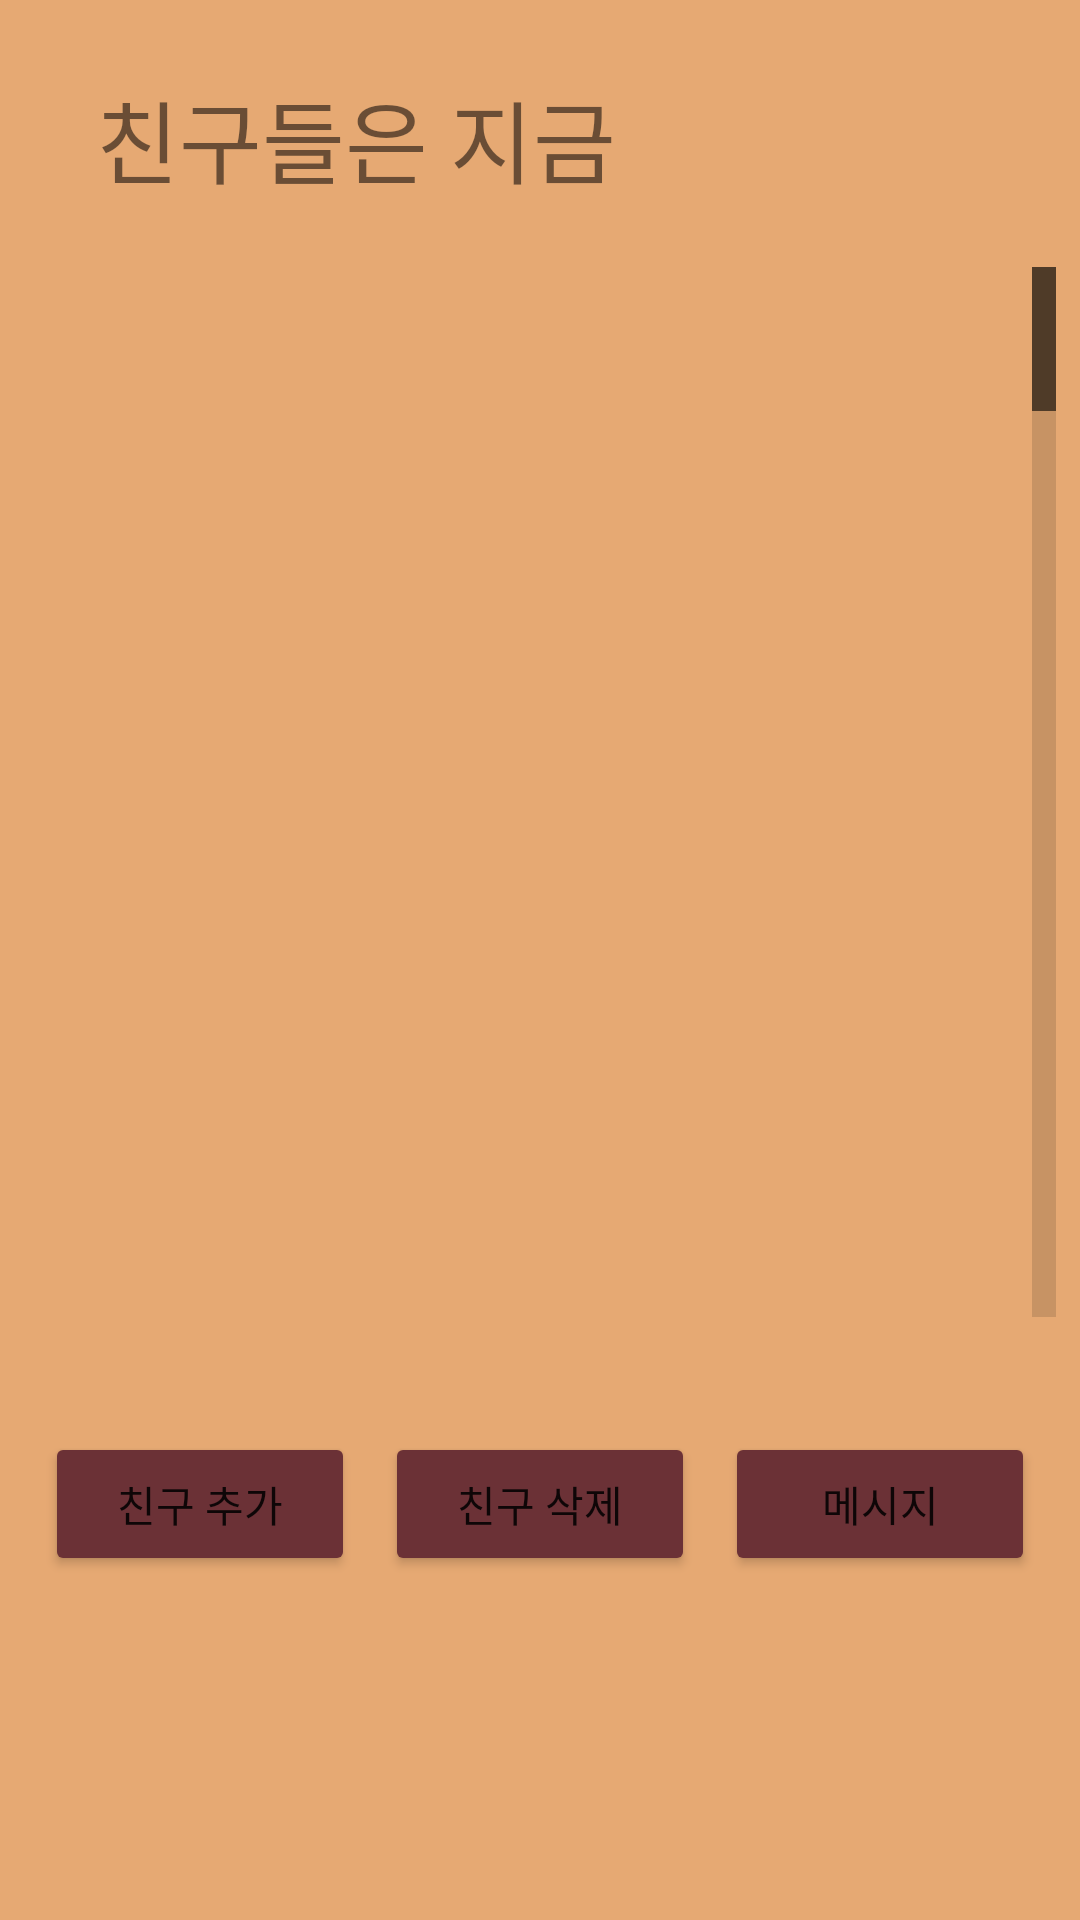

Reconstruct the res/layout file that produces this screen, plus the resources it refers to.
<!-- AndroidManifest.xml: application theme Theme.Naman_dy2 -->
<!-- res/layout/activity_friends.xml -->
<?xml version="1.0" encoding="utf-8"?>
<androidx.constraintlayout.widget.ConstraintLayout xmlns:android="http://schemas.android.com/apk/res/android"
    xmlns:app="http://schemas.android.com/apk/res-auto"
    xmlns:tools="http://schemas.android.com/tools"
    android:layout_width="match_parent"
    android:layout_height="match_parent"
    tools:context=".FriendsActivity"
    android:background="#e6a973">

    <TextView
        android:id="@+id/textTitle"
        android:layout_width="wrap_content"
        android:layout_height="wrap_content"
        android:layout_marginStart="32dp"
        android:text="@string/friend_chat"
        android:textSize="30sp"
        app:layout_constraintBottom_toBottomOf="parent"
        app:layout_constraintEnd_toEndOf="parent"
        app:layout_constraintHorizontal_bias="0.0"
        app:layout_constraintLeft_toLeftOf="parent"
        app:layout_constraintRight_toRightOf="parent"
        app:layout_constraintStart_toStartOf="parent"
        app:layout_constraintTop_toTopOf="parent"
        app:layout_constraintVertical_bias="0.04" />

    <ListView
        android:id="@+id/friend_list"
        android:layout_width="0dp"
        android:layout_height="350dp"
        android:layout_marginStart="8dp"
        android:layout_marginEnd="8dp"
        android:layout_marginBottom="8dp"
        android:choiceMode="multipleChoice"
        android:fastScrollEnabled="true"
        app:layout_constraintBottom_toBottomOf="parent"
        app:layout_constraintEnd_toEndOf="parent"
        app:layout_constraintStart_toStartOf="parent"
        app:layout_constraintTop_toBottomOf="@+id/textTitle"
        app:layout_constraintVertical_bias="0.1" />

    <LinearLayout
        android:layout_width="0dp"
        android:layout_height="wrap_content"
        android:layout_marginTop="8dp"
        android:layout_marginBottom="8dp"
        android:orientation="horizontal"
        android:padding="5dp"
        app:layout_constraintBottom_toBottomOf="parent"
        app:layout_constraintEnd_toEndOf="parent"
        app:layout_constraintHorizontal_bias="0.0"
        app:layout_constraintStart_toStartOf="parent"
        app:layout_constraintTop_toBottomOf="@+id/friend_list"
        app:layout_constraintVertical_bias="0.2">

        <Button
            android:id="@+id/buttonAdd"
            android:layout_width="wrap_content"
            android:layout_height="wrap_content"
            android:layout_weight="1"
            android:text="@string/friend_add"
            android:onClick="onClickAdd"
            android:layout_marginRight="10dp"
            android:layout_marginLeft="10dp"
            android:backgroundTint="#6b3136"
            />

        <Button
            android:id="@+id/buttonDel"
            android:layout_width="wrap_content"
            android:layout_height="wrap_content"
            android:layout_weight="1"
            android:layout_marginRight="10dp"
            android:backgroundTint="#6b3136"
            android:text="@string/friend_del"
            />

        <Button
            android:id="@+id/buttonMessage"
            android:layout_width="wrap_content"
            android:layout_height="wrap_content"
            android:layout_weight="1"
            android:text="@string/message"
            android:layout_marginRight="10dp"
            android:onClick="onClickMessage"
            android:backgroundTint="#6b3136"
            />
    </LinearLayout>


</androidx.constraintlayout.widget.ConstraintLayout>
<!-- resources referenced by this layout -->
<resources>
  <string name="friend_add">친구 추가</string>
  <string name="friend_chat">친구들은 지금</string>
  <string name="friend_del">친구 삭제</string>
  <string name="message">메시지</string>
  <style name="Theme.Naman_dy2" parent="Theme.MaterialComponents.DayNight.DarkActionBar">
          
          <item name="colorPrimary">@color/purple_500</item>
          <item name="colorPrimaryVariant">@color/purple_700</item>
          <item name="colorOnPrimary">@color/white</item>
          
          <item name="colorSecondary">@color/teal_200</item>
          <item name="colorSecondaryVariant">@color/teal_700</item>
          <item name="colorOnSecondary">@color/black</item>
          
          <item name="android:statusBarColor" tools:targetApi="l">?attr/colorPrimaryVariant</item>
          
      </style>
  <!-- not gathered from this repository: default colours our renderer supplied (Android Studio template values) -->
  <color name="purple_500">#FF6200EE</color>
  <color name="purple_700">#FF3700B3</color>
  <color name="teal_200">#FF03DAC5</color>
  <color name="teal_700">#FF018786</color>
  <color name="black">#FF000000</color>
  <color name="white">#FFFFFFFF</color>
</resources>
